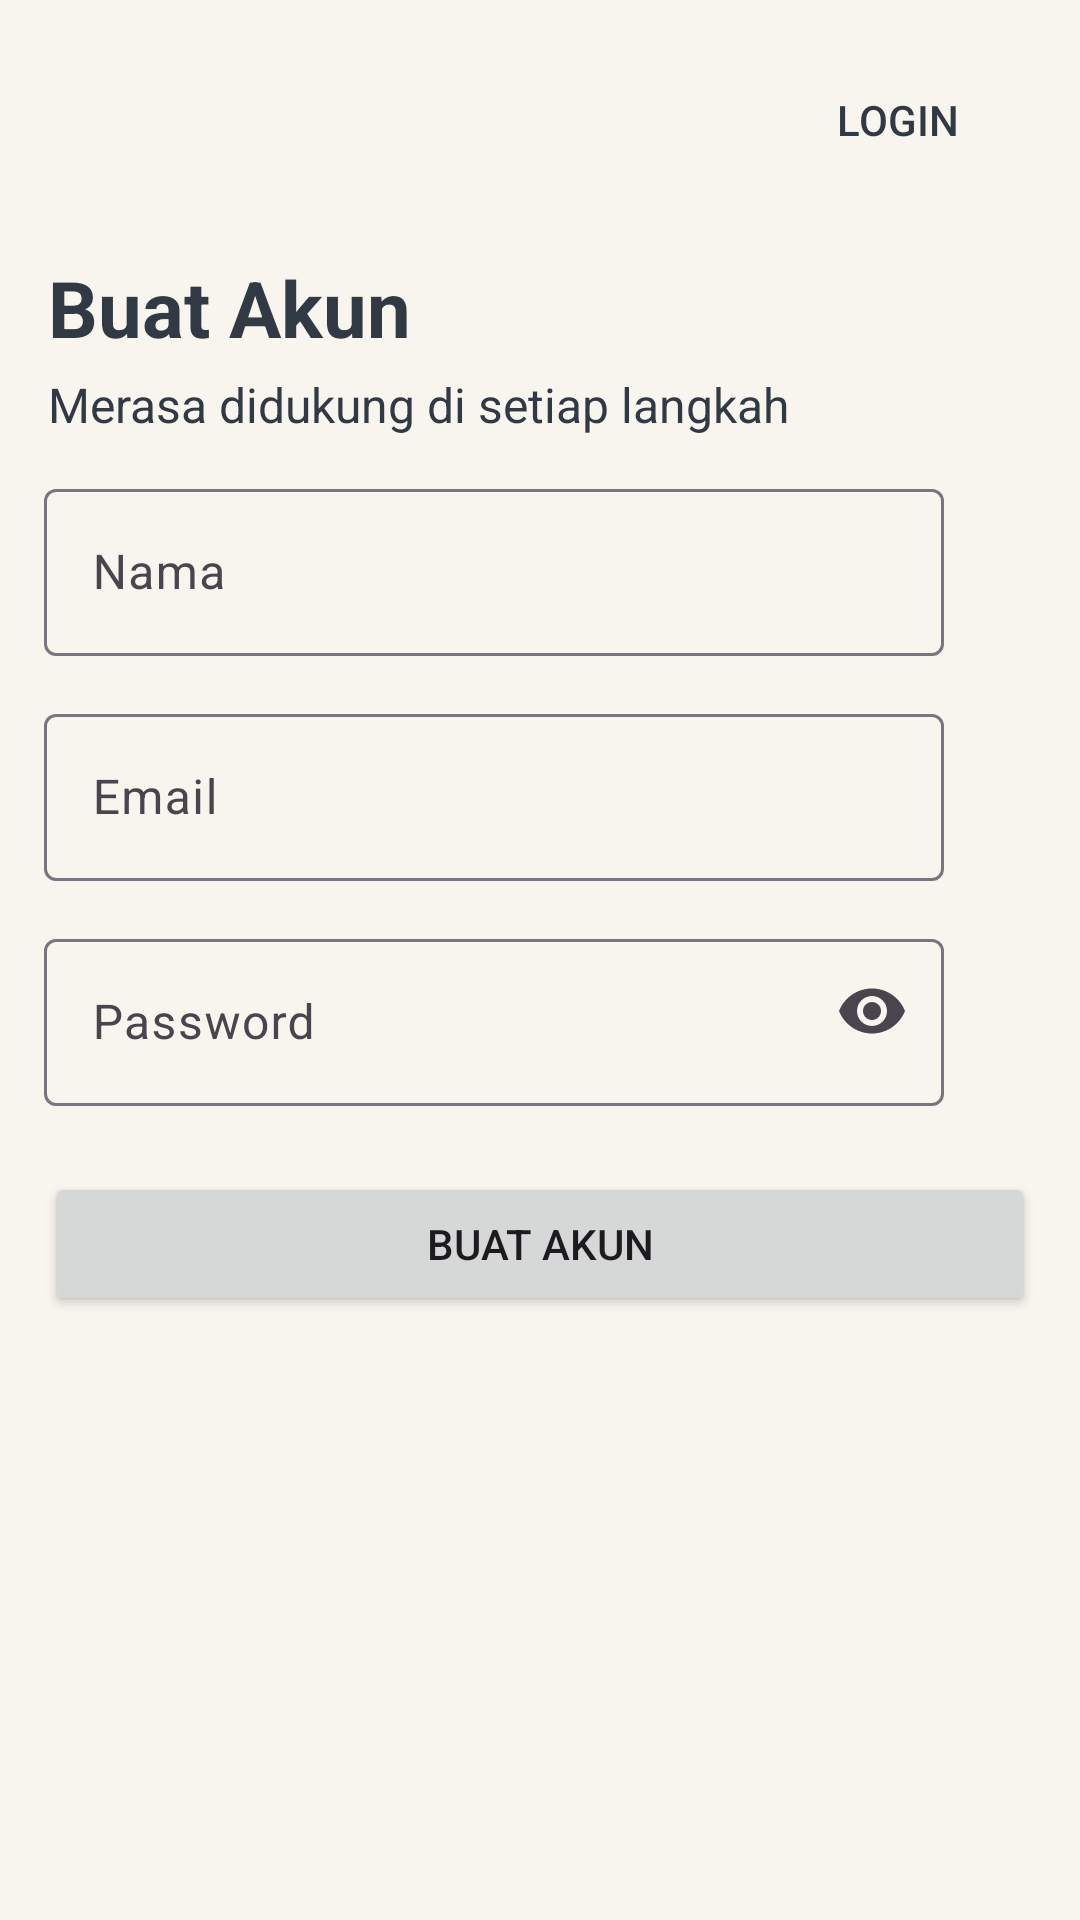

Produce the Android XML layout that renders to this screen, including the resource entries it uses.
<!-- AndroidManifest.xml: application theme Theme.INMIND -->
<!-- res/layout/activity_register.xml -->
<?xml version="1.0" encoding="utf-8"?>
<androidx.constraintlayout.widget.ConstraintLayout xmlns:android="http://schemas.android.com/apk/res/android"
    xmlns:app="http://schemas.android.com/apk/res-auto"
    xmlns:tools="http://schemas.android.com/tools"
    android:layout_width="match_parent"
    android:layout_height="match_parent"
    tools:context=".registerlogin.RegisterActivity"
    android:background="@color/inmind_primary">

    <ImageView
        android:id="@+id/logo_out"
        android:layout_width="30dp"
        android:layout_height="30dp"
        android:layout_marginStart="16dp"
        android:layout_marginTop="24dp"
        android:src="@drawable/ic_baseline_arrow_back_24"
        app:layout_constraintStart_toStartOf="parent"
        app:layout_constraintTop_toTopOf="parent" />


    <Button
        android:id="@+id/btn_login"
        android:layout_width="wrap_content"
        android:layout_height="40dp"
        android:layout_marginStart="260dp"
        android:layout_marginTop="20dp"
        android:layout_marginEnd="17dp"
        android:background="@drawable/line_stroke"
        android:backgroundTint="@color/inmind_primary"
        android:text="Login"
        android:textColor="@color/inmind_primary_dark"
        app:layout_constraintEnd_toEndOf="parent"
        app:layout_constraintHorizontal_bias="1.0"
        app:layout_constraintStart_toEndOf="@+id/logo_out"
        app:layout_constraintTop_toTopOf="parent" />

    <TextView
        android:id="@+id/textView2"
        android:layout_width="wrap_content"
        android:layout_height="wrap_content"
        android:layout_marginStart="16dp"
        android:layout_marginTop="31dp"
        android:text="Buat Akun"
        android:textColor="@color/inmind_primary_dark"
        android:textSize="26sp"
        android:textStyle="bold"
        app:layout_constraintStart_toStartOf="parent"
        app:layout_constraintTop_toBottomOf="@+id/logo_out" />

    <TextView
        android:id="@+id/textView3"
        android:layout_width="wrap_content"
        android:layout_height="wrap_content"
        android:layout_marginStart="16dp"
        android:layout_marginTop="4dp"
        android:text="Merasa didukung di setiap langkah"
        android:textColor="@color/inmind_primary_dark"
        android:textSize="16sp"
        app:layout_constraintStart_toStartOf="parent"
        app:layout_constraintTop_toBottomOf="@+id/textView2" />

    <com.google.android.material.textfield.TextInputLayout
        android:id="@+id/outlinedTextField"
        android:layout_width="300dp"
        android:layout_height="wrap_content"
        android:layout_marginStart="16dp"
        android:layout_marginTop="12dp"
        android:layout_marginEnd="47dp"
        android:hint="Nama"
        app:layout_constraintEnd_toEndOf="parent"
        app:layout_constraintStart_toStartOf="parent"
        app:layout_constraintTop_toBottomOf="@+id/textView3">

        <com.google.android.material.textfield.TextInputEditText
            android:id="@+id/txt_nama"
            android:layout_width="300dp"
            android:layout_height="wrap_content"
            android:textColor="@color/inmind_primary_dark"/>

    </com.google.android.material.textfield.TextInputLayout>

    <com.google.android.material.textfield.TextInputLayout
        android:id="@+id/textInputLayout"
        android:layout_width="300dp"
        android:layout_height="wrap_content"
        android:layout_marginStart="16dp"
        android:layout_marginTop="14dp"
        android:layout_marginEnd="47dp"
        android:hint="Email"
        app:layout_constraintEnd_toEndOf="parent"
        app:layout_constraintStart_toStartOf="parent"
        app:layout_constraintTop_toBottomOf="@+id/outlinedTextField">

        <com.google.android.material.textfield.TextInputEditText
            android:id="@+id/txt_email"
            android:layout_width="300dp"
            android:layout_height="wrap_content"
            android:inputType="textEmailAddress"
            android:textColor="@color/inmind_primary_dark" />

    </com.google.android.material.textfield.TextInputLayout>

    <com.google.android.material.textfield.TextInputLayout
        android:id="@+id/textInputLayout2"
        android:layout_width="300dp"
        android:layout_height="wrap_content"
        android:layout_marginStart="16dp"
        android:layout_marginTop="14dp"
        android:layout_marginEnd="47dp"
        android:hint="Password"
        app:endIconMode="password_toggle"
        app:layout_constraintEnd_toEndOf="parent"
        app:layout_constraintStart_toStartOf="parent"
        app:layout_constraintTop_toBottomOf="@+id/textInputLayout">

        <com.google.android.material.textfield.TextInputEditText
            android:id="@+id/txt_password"
            android:layout_width="300dp"
            android:layout_height="wrap_content"
            android:inputType="textPassword"
            android:textColor="@color/inmind_primary_dark" />

    </com.google.android.material.textfield.TextInputLayout>


    <Button
        android:id="@+id/btn_buat_akun"
        android:layout_width="330dp"
        android:layout_height="wrap_content"
        android:layout_marginTop="22dp"
        android:text="Buat Akun"
        app:layout_constraintEnd_toEndOf="parent"
        app:layout_constraintStart_toStartOf="parent"
        app:layout_constraintTop_toBottomOf="@+id/textInputLayout2" />



</androidx.constraintlayout.widget.ConstraintLayout>
<!-- resources referenced by this layout -->
<resources>
  <color name="inmind_primary">#f8f5ee</color>
  <color name="inmind_primary_dark">#313944</color>
  
      //text
  <!-- drawable line_stroke (drawable) -->
  <vector
      xmlns:android="http://schemas.android.com/apk/res/android"
      xmlns:aapt="http://schemas.android.com/aapt"
      android:width="54dp"
      android:height="25dp"
      android:viewportWidth="54"
      android:viewportHeight="25"
      >
  
      <group>
  
          <clip-path
              android:pathData="M10 0H44C49.5228 0 54 4.47715 54 10V15C54 20.5228 49.5228 25 44 25H10C4.47715 25 0 20.5228 0 15V10C0 4.47715 4.47715 0 10 0Z"
              />
  
          <path
              android:pathData="M10 0H44C49.5228 0 54 4.47715 54 10V15C54 20.5228 49.5228 25 44 25H10C4.47715 25 0 20.5228 0 15V10C0 4.47715 4.47715 0 10 0Z"
              android:strokeWidth="1"
              android:strokeColor="@color/inmind_primary_dark"
              />
  
      </group>
  
  </vector>
  <style name="Theme.INMIND" parent="Theme.Material3.Light.NoActionBar">
          
          <item name="colorPrimary">@color/inmind_primary_dark</item>
          <item name="colorPrimaryVariant">@color/inmind_primary_dark</item>
          <item name="colorOnPrimary">@color/white</item>
          
          <item name="colorSecondary">@color/inmind_primary_dark</item>
          <item name="colorSecondaryVariant">@color/teal_700</item>
          <item name="colorOnSecondary">@color/black</item>
          
          <item name="android:statusBarColor" tools:targetApi="l">?attr/colorPrimaryVariant</item>
          
      </style>
  <color name="white">#FFFFFFFF</color>
  
      //INMIND colors main
  <color name="teal_700">#FF018786</color>
  <color name="black">#FF000000</color>
</resources>
